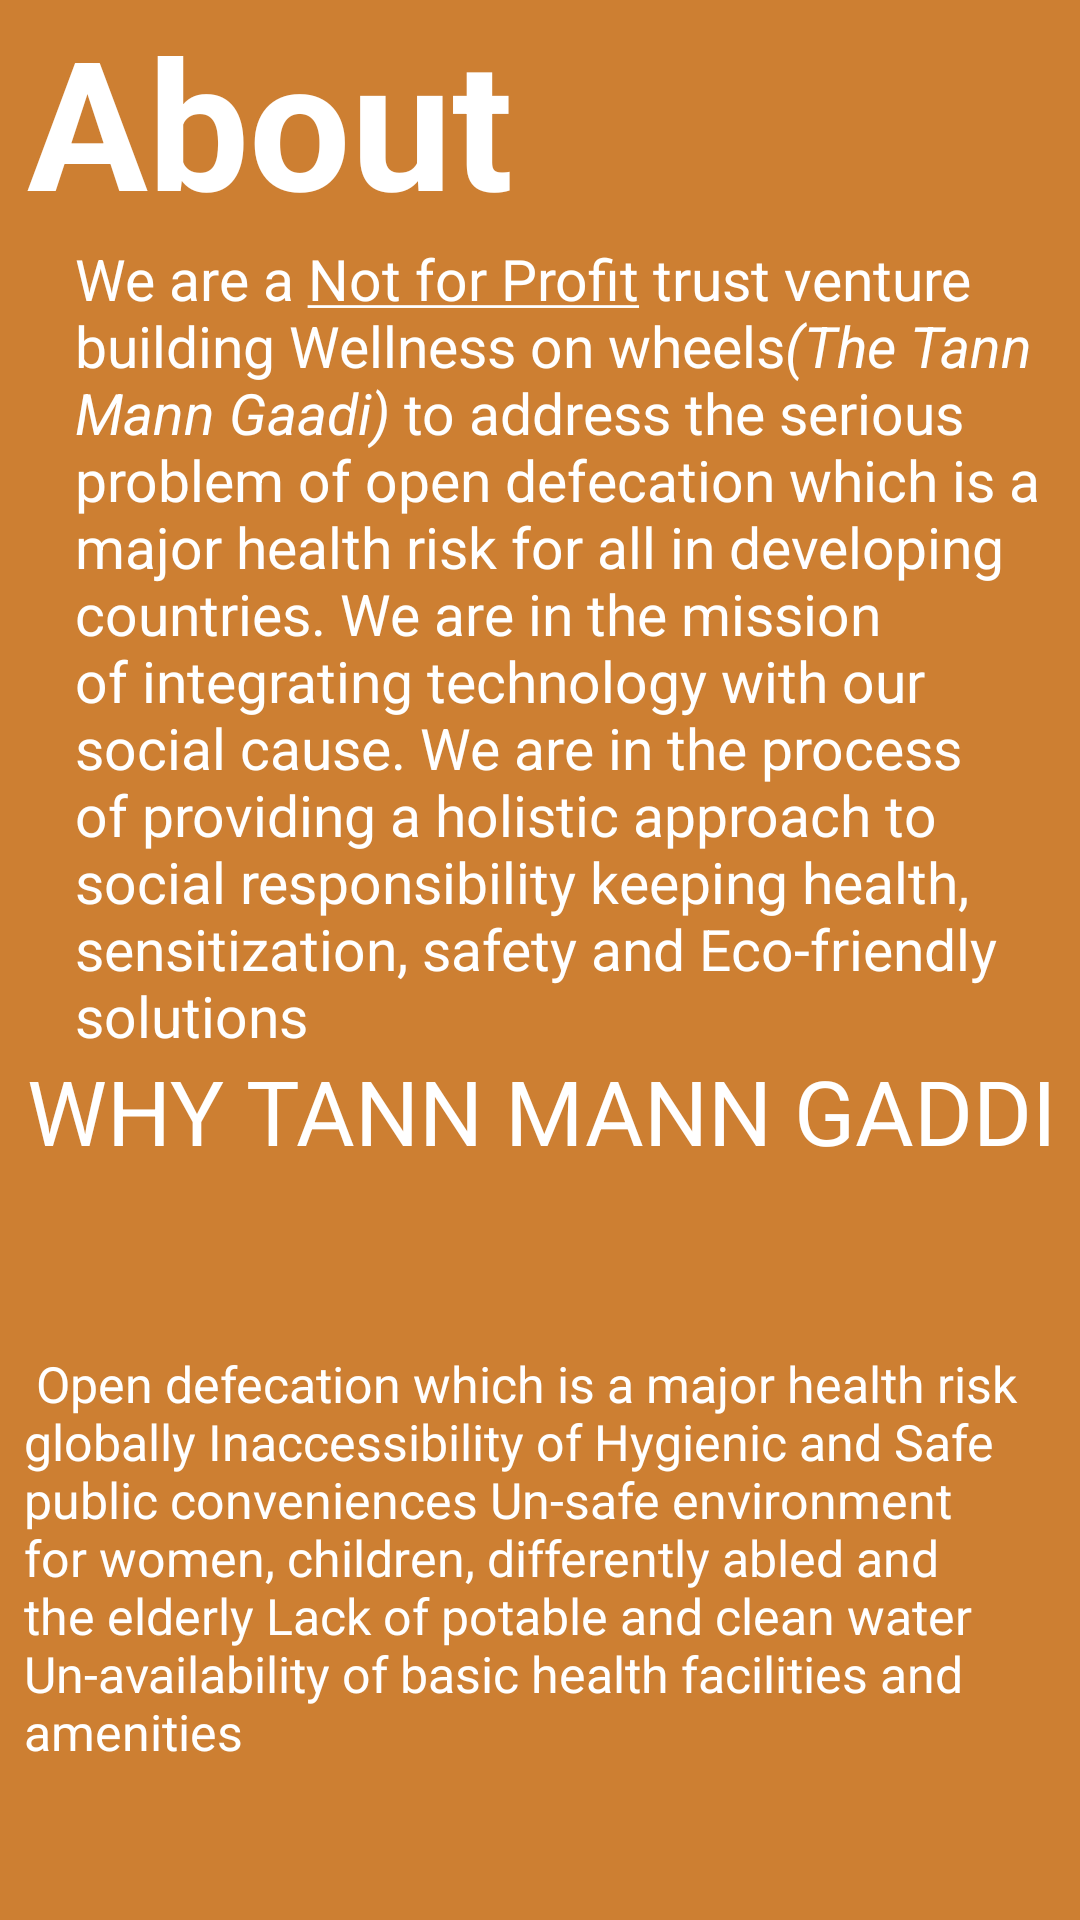

Here is an Android app screen rendered from its layout file. Give the layout XML and the strings, colors and styles it references.
<!-- AndroidManifest.xml: application theme Theme.Tann_mann -->
<!-- res/layout/fragment_about.xml -->
<?xml version="1.0" encoding="utf-8"?>
<FrameLayout xmlns:android="http://schemas.android.com/apk/res/android"
    xmlns:tools="http://schemas.android.com/tools"
    android:layout_width="match_parent"
    android:layout_height="match_parent"
    android:background="#CD7F32"
    tools:context=".AboutFragment">

    
    <TextView
        android:layout_width="match_parent"
        android:layout_height="match_parent"
        android:text="About"
        android:id="@+id/about"
        android:gravity="top"
        android:layout_marginStart="9dp"
        android:textColor="@color/white"
        android:textSize="60dp"
        android:textStyle="bold">

    </TextView>
    <LinearLayout
        android:layout_width="match_parent"
        android:layout_height="wrap_content">
        <TextView
            android:layout_width="match_parent"
            android:layout_height="wrap_content"
            android:text="@string/about"
            android:textColor="@color/white"
            android:layout_marginStart="25dp"
            android:textSize="19sp"
            android:layout_marginTop="80dp"
            ></TextView>
    </LinearLayout>

    <TextView
        android:layout_width="match_parent"
        android:layout_height="wrap_content"
        android:text="WHY TANN MANN GADDI"

        android:textColor="@color/white"
        android:layout_marginStart="9dp"
        android:textSize="30sp"
        android:layout_marginTop="350dp"
        ></TextView>
    <LinearLayout
        android:layout_width="match_parent"
        android:layout_height="wrap_content">
        <TextView
            android:layout_width="match_parent"
            android:layout_height="wrap_content"
            android:text="@string/why"
            android:textColor="@color/white"
            android:textSize="16.5sp"
            android:layout_marginStart="8dp"
            android:layout_marginTop="450dp"></TextView>
    </LinearLayout>

</FrameLayout>
<!-- resources referenced by this layout -->
<resources>
  <color name="white">#FFFFFFFF</color>
  <string name="about">We are a <u>"Not for Profit"</u> trust venture building Wellness on wheels<i>(The Tann Mann Gaadi)</i> to address the serious problem of open defecation which is a major health risk for all in developing countries.
  We are in the mission of integrating technology with our social cause. We are in the process of providing a holistic approach to social responsibility keeping health, sensitization, safety and Eco-friendly solutions</string>
  <string name="why"><br>    Open defecation which is a major health risk globally</br>
  
      <br>Inaccessibility of Hygienic and Safe public conveniences</br>
  
      <br>Un-safe environment for women, children, differently abled and the elderly</br>
  
      <br>Lack of potable and  clean water</br>
  
      <br>Un-availability of basic health facilities and amenities</br></string>
  <style name="Theme.Tann_mann" parent="Base.Theme.Tann_mann" />
  <style name="Base.Theme.Tann_mann" parent="Theme.Material3.DayNight.NoActionBar">
          
          
      </style>
</resources>
